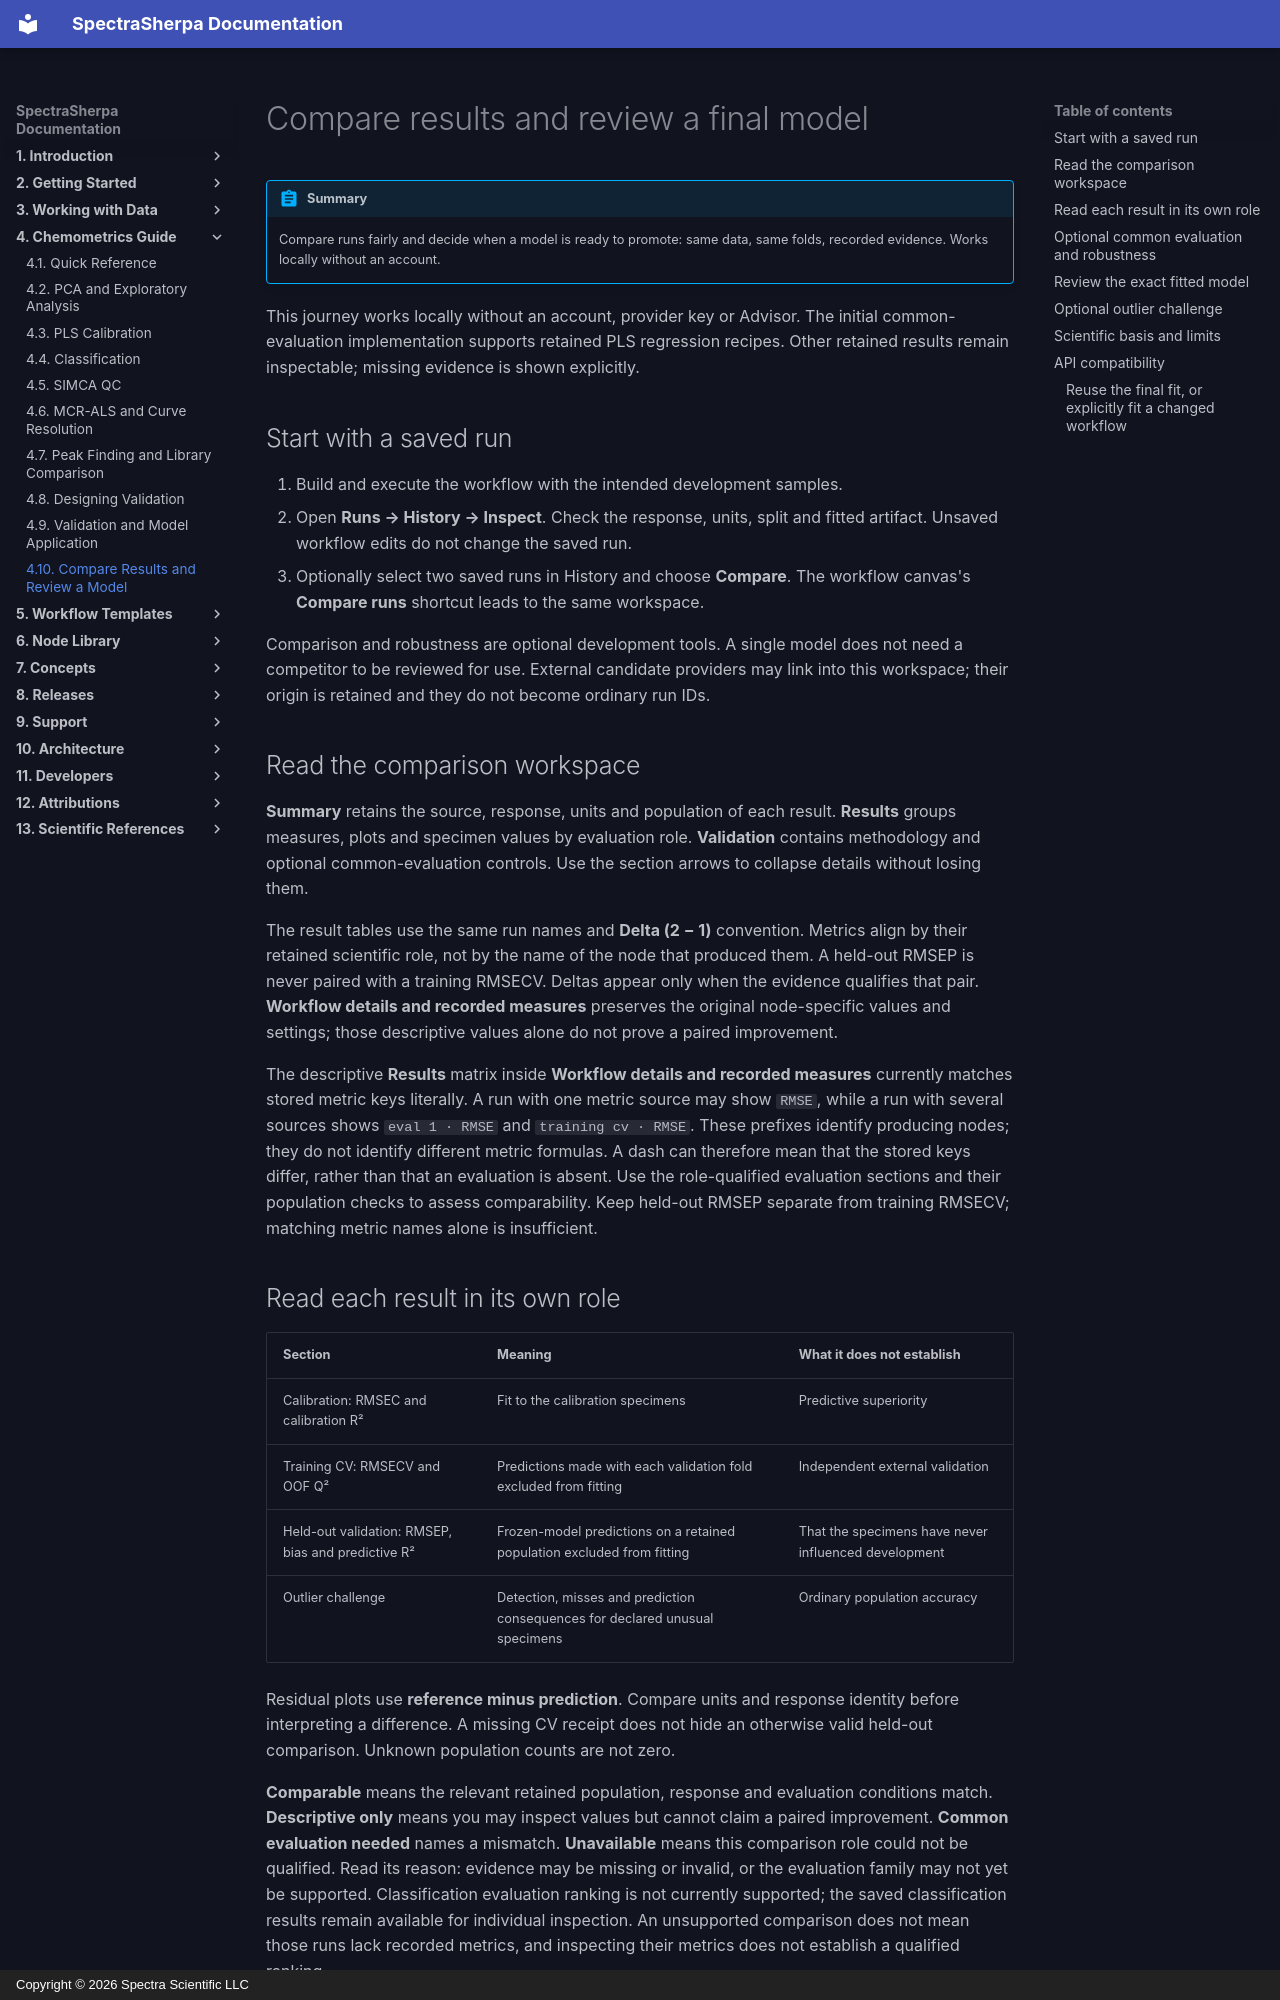

repository: Spectra-Scientific-LLC/Spectra-Sherpa · page: chemometrics/comparison-and-promotion/index.html · generator: mkdocs · copyright: Copyright © 2026 Spectra Scientific LLC

# Compare results and review a final model

!!! abstract "Summary"
    Compare runs fairly and decide when a model is ready to promote: same data, same folds, recorded evidence. Works locally without an account.

This journey works locally without an account, provider key or Advisor. The
initial common-evaluation implementation supports retained PLS regression
recipes. Other retained results remain inspectable; missing evidence is shown
explicitly.

## Start with a saved run

1. Build and execute the workflow with the intended development samples.
2. Open **Runs → History → Inspect**. Check the response, units, split and fitted
   artifact. Unsaved workflow edits do not change the saved run.
3. Optionally select two saved runs in History and choose **Compare**. The
   workflow canvas's **Compare runs** shortcut leads to the same workspace.

Comparison and robustness are optional development tools. A single model does
not need a competitor to be reviewed for use. External candidate providers may
link into this workspace; their origin is retained and they do not become
ordinary run IDs.

## Read the comparison workspace

**Summary** retains the source, response, units and population of each result.
**Results** groups measures, plots and specimen values by evaluation role.
**Validation** contains methodology and optional common-evaluation controls.
Use the section arrows to collapse details without losing them.

The result tables use the same run names and **Delta (2 − 1)** convention.
Metrics align by their retained scientific role, not by the name of the node
that produced them. A held-out RMSEP is never paired with a training RMSECV.
Deltas appear only when the evidence qualifies that pair. **Workflow details
and recorded measures** preserves the original node-specific values and settings;
those descriptive values alone do not prove a paired improvement.

The descriptive **Results** matrix inside **Workflow details and recorded
measures** currently matches stored metric keys literally. A run with one
metric source may show `RMSE`, while a run with several sources shows
`eval 1 · RMSE` and `training cv · RMSE`. These prefixes identify producing
nodes; they do not identify different metric formulas. A dash can therefore
mean that the stored keys differ, rather than that an evaluation is absent.
Use the role-qualified evaluation sections and their population checks to
assess comparability. Keep held-out RMSEP separate from training RMSECV;
matching metric names alone is insufficient.

## Read each result in its own role

| Section | Meaning | What it does not establish |
| --- | --- | --- |
| Calibration: RMSEC and calibration R² | Fit to the calibration specimens | Predictive superiority |
| Training CV: RMSECV and OOF Q² | Predictions made with each validation fold excluded from fitting | Independent external validation |
| Held-out validation: RMSEP, bias and predictive R² | Frozen-model predictions on a retained population excluded from fitting | That the specimens have never influenced development |
| Outlier challenge | Detection, misses and prediction consequences for declared unusual specimens | Ordinary population accuracy |

Residual plots use **reference minus prediction**. Compare units and response
identity before interpreting a difference. A missing CV receipt does not hide
an otherwise valid held-out comparison. Unknown population counts are not zero.

**Comparable** means the relevant retained population, response and evaluation
conditions match. **Descriptive only** means you may inspect values but cannot
claim a paired improvement. **Common evaluation needed** names a mismatch.
**Unavailable** means this comparison role could not be qualified. Read its
reason: evidence may be missing or invalid, or the evaluation family may not
yet be supported. Classification evaluation ranking is not currently supported;
the saved classification results remain available for individual inspection.
An unsupported comparison does not mean those runs lack recorded metrics, and
inspecting their metrics does not establish a qualified ranking.

Some externally supplied evaluations retain verified aggregate scores and
paired partition receipts, but no individual predictions. They can support an
aggregate comparison when those exact receipts match; they cannot supply
sample plots. Reproduce and execute a recipe to obtain additional run evidence.
